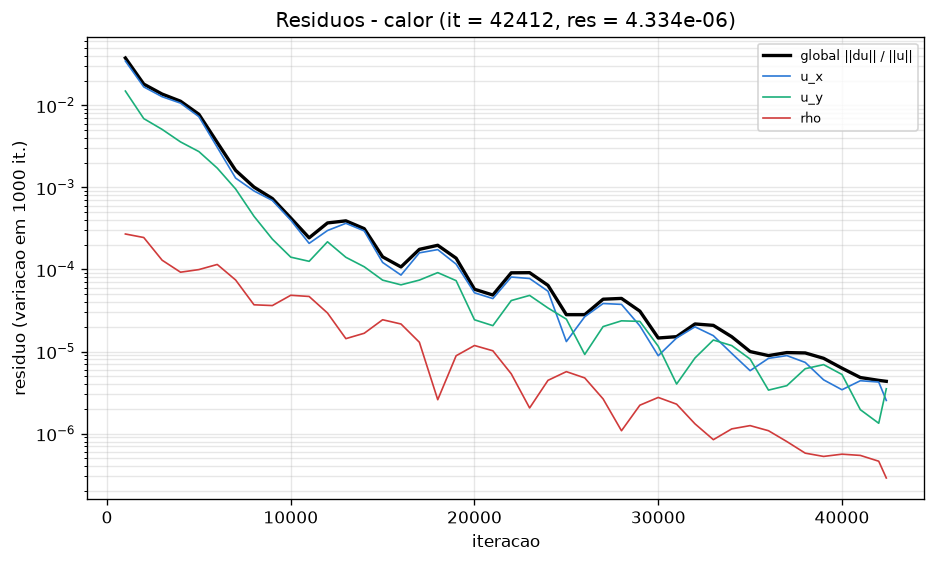

Values plotted in this chart, from the file beside it:
# caso=calor tol=1e-07 max_iter=20000000…
it, res, tempo_unix, mlups, res_ux, res_uy, res_uz, res_rho, Nu, C_D, C_L, 1-theta
1000, 3.772598e-02, 1794702372, 3.593, 0.03465, 0.01492, 0, 0.0002704, 2.182, 3.006, -9.4646513e-14, 0.1018
2000, 1.812506e-02, 1794702413, 3.794, 0.01677, 0.006888, 0, 0.000245, 2.033, 2.931, 9.1870955e-14, 0.1814
3000, 1.370807e-02, 1794702451, 3.917, 0.01273, 0.005089, 0, 0.0001296, 1.978, 2.913, 4.8294702e-14, 0.2535
4000, 1.121987e-02, 1794702495, 3.863, 0.01063, 0.003582, 0, 9.2573099e-05, 1.95, 2.894, 7.5495166e-14, 0.319
5000, 7.773423e-03, 1794702546, 3.709, 0.007278, 0.002732, 0, 9.9622917e-05, 1.933, 2.885, -1.2267964e-13, 0.3788
6000, 3.524644e-03, 1794702587, 3.741, 0.003078, 0.001717, 0, 0.000115, 1.921, 2.893, 3.4972025e-14, 0.4333
7000, 1.612325e-03, 1794702625, 3.803, 0.001298, 0.0009564, 0, 7.4401836e-05, 1.913, 2.888, 3.0253577e-14, 0.4831
8000, 1.008151e-03, 1794702663, 3.86, 0.0009048, 0.0004446, 0, 3.7087532e-05, 1.907, 2.884, 2.0539126e-14, 0.5284
9000, 7.312581e-04, 1794702714, 3.771, 0.0006928, 0.0002341, 0, 3.6317657e-05, 1.902, 2.888, -8.3266727e-16, 0.5698
10000, 4.234412e-04, 1794702775, 3.618, 0.0003992, 0.0001413, 0, 4.8452931e-05, 1.898, 2.887, -5.1902926e-14, 0.6076
11000, 2.428552e-04, 1794702829, 3.554, 0.0002078, 0.0001256, 0, 4.6865683e-05, 1.895, 2.888, 1.8263169e-13, 0.642
12000, 3.688457e-04, 1794702877, 3.534, 0.000298, 0.0002173, 0, 2.9459348e-05, 1.892, 2.892, 2.6645353e-14, 0.6734
13000, 3.910975e-04, 1794702930, 3.493, 0.0003649, 0.0001406, 0, 1.4349714e-05, 1.89, 2.891, 1.060263e-13, 0.7021
14000, 3.139979e-04, 1794702996, 3.39, 0.0002949, 0.0001078, 0, 1.6696737e-05, 1.888, 2.891, 2.8865799e-14, 0.7282
15000, 1.424792e-04, 1794703065, 3.292, 0.0001217, 7.4100228e-05, 0, 2.4387924e-05, 1.886, 2.888, 7.8825835e-14, 0.7521
16000, 1.072808e-04, 1794703125, 3.25, 8.5387441e-05, 6.4947391e-05, 0, 2.1644439e-05, 1.885, 2.889, -1.7180701e-13, 0.7738
17000, 1.757635e-04, 1794703182, 3.222, 0.0001593, 7.4168611e-05, 0, 1.2973957e-05, 1.884, 2.889, 4.5241588e-14, 0.7937
18000, 1.970398e-04, 1794703237, 3.204, 0.0001745, 9.1504816e-05, 0, 2.586459e-06, 1.883, 2.888, 1.5265567e-14, 0.8118
19000, 1.372059e-04, 1794703290, 3.196, 0.0001161, 7.3050668e-05, 0, 8.8785838e-06, 1.882, 2.889, -1.7208457e-14, 0.8283
20000, 5.738742e-05, 1794703349, 3.171, 5.1963492e-05, 2.4353886e-05, 0, 1.1837345e-05, 1.881, 2.889, -4.6351811e-14, 0.8434
21000, 4.877634e-05, 1794703406, 3.154, 4.4180693e-05, 2.066877e-05, 0, 1.0208061e-05, 1.88, 2.89, 5.4400928e-14, 0.8571
22000, 9.098866e-05, 1794703467, 3.126, 8.082843e-05, 4.1781587e-05, 0, 5.3498588e-06, 1.879, 2.889, 6.6335826e-14, 0.8696
23000, 9.137487e-05, 1794703529, 3.1, 7.7579819e-05, 4.8277729e-05, 0, 2.0517727e-06, 1.878, 2.889, -5.7176486e-14, 0.8811
24000, 6.401397e-05, 1794703588, 3.083, 5.4298517e-05, 3.3903676e-05, 0, 4.4541741e-06, 1.878, 2.889, 5.7176486e-14, 0.8915
25000, 2.810771e-05, 1794703651, 3.061, 1.3223526e-05, 2.4802858e-05, 0, 5.686468e-06, 1.877, 2.889, -9.0205621e-14, 0.901
26000, 2.810130e-05, 1794703712, 3.043, 2.6546827e-05, 9.2167695e-06, 0, 4.7665589e-06, 1.877, 2.889, 1.1379786e-14, 0.9097
27000, 4.340332e-05, 1794703770, 3.033, 3.8450593e-05, 2.0134544e-05, 0, 2.6444672e-06, 1.876, 2.889, -3.0531133e-14, 0.9176
28000, 4.437046e-05, 1794703824, 3.03, 3.7537673e-05, 2.3657153e-05, 0, 1.0827936e-06, 1.876, 2.889, 2.942091e-14, 0.9249
29000, 3.105697e-05, 1794703867, 3.051, 2.0540289e-05, 2.329446e-05, 0, 2.2173804e-06, 1.875, 2.889, -7.4384943e-14, 0.9315
30000, 1.461730e-05, 1794703910, 3.071, 8.88708e-06, 1.1605402e-05, 0, 2.7572437e-06, 1.875, 2.889, -4.5519144e-14, 0.9375
31000, 1.516689e-05, 1794703957, 3.081, 1.4625062e-05, 4.0177277e-06, 0, 2.2822016e-06, 1.874, 2.889, 1.1213253e-13, 0.943
32000, 2.166907e-05, 1794704003, 3.094, 1.9999444e-05, 8.3409024e-06, 0, 1.3147053e-06, 1.874, 2.889, -4.6629367e-14, 0.948
33000, 2.083359e-05, 1794704047, 3.108, 1.5596693e-05, 1.3812379e-05, 0, 8.4291946e-07, 1.874, 2.889, 1.7791324e-13, 0.9525
34000, 1.514291e-05, 1794704089, 3.126, 9.4849158e-06, 1.1804406e-05, 0, 1.1408558e-06, 1.873, 2.889, 8.7707619e-14, 0.9567
35000, 9.987749e-06, 1794704131, 3.143, 5.8435661e-06, 8.0998682e-06, 0, 1.250916e-06, 1.873, 2.889, 3.2751579e-14, 0.9605
36000, 8.917544e-06, 1794704169, 3.167, 8.2497379e-06, 3.3859142e-06, 0, 1.0837292e-06, 1.873, 2.889, -8.1046281e-14, 0.964
37000, 9.707117e-06, 1794704209, 3.186, 8.9165737e-06, 3.8370354e-06, 0, 7.9928951e-07, 1.873, 2.889, -1.2462253e-13, 0.9671
38000, 9.609641e-06, 1794704251, 3.201, 7.364237e-06, 6.1735901e-06, 0, 5.7753016e-07, 1.872, 2.889, 6.8278716e-14, 0.97
39000, 8.266843e-06, 1794704310, 3.187, 4.5177649e-06, 6.9231855e-06, 0, 5.2688449e-07, 1.872, 2.889, -9.353629e-14, 0.9726
40000, 6.265161e-06, 1794704348, 3.207, 3.4197502e-06, 5.2495286e-06, 0, 5.6109585e-07, 1.872, 2.889, 1.5543122e-14, 0.975
41000, 4.821095e-06, 1794704385, 3.228, 4.4068421e-06, 1.9551724e-06, 0, 5.4207219e-07, 1.872, 2.889, 1.0991208e-13, 0.9772
42000, 4.451109e-06, 1794704420, 3.251, 4.2458291e-06, 1.3361543e-06, 0, 4.6060456e-07, 1.872, 2.889, -2.0761171e-13, 0.9792
